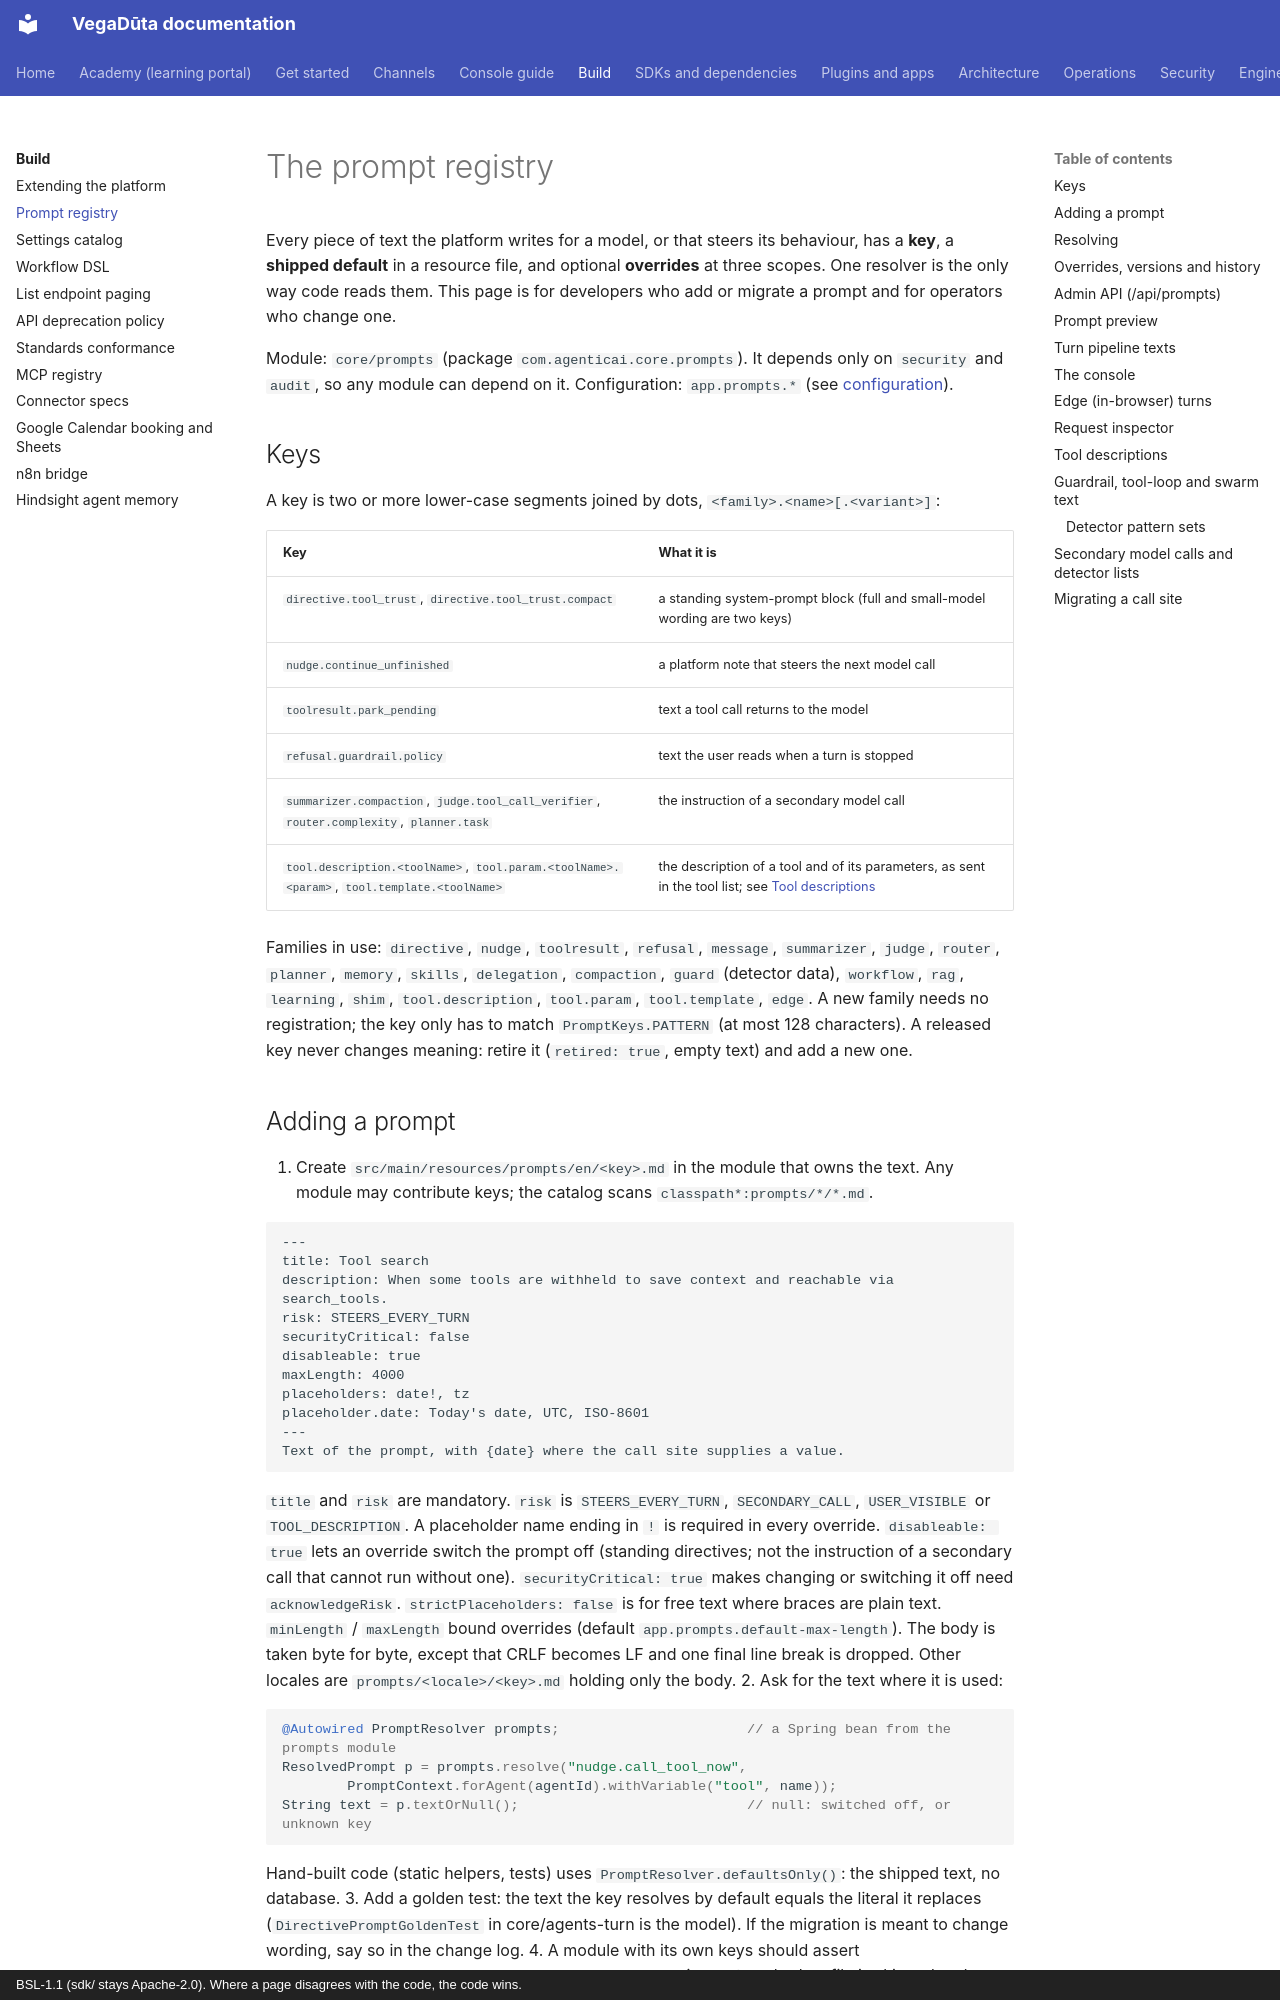

repository: CD-LC/vegaduta · page: prompts/index.html · generator: mkdocs · copyright: BSL-1.1 (sdk/ stays Apache-2.0). Where a page disagrees with the code, the code wins.

# The prompt registry

Every piece of text the platform writes for a model, or that steers its behaviour, has a **key**, a **shipped
default** in a resource file, and optional **overrides** at three scopes. One resolver is the only way code reads
them. This page is for developers who add or migrate a prompt and for operators who change one.

Module: `core/prompts` (package `com.agenticai.core.prompts`). It depends only on `security` and `audit`, so any
module can depend on it. Configuration: `app.prompts.*` (see [configuration](configuration.md)).

## Keys

A key is two or more lower-case segments joined by dots, `<family>.<name>[.<variant>]`:

| Key | What it is |
|---|---|
| `directive.tool_trust`, `directive.tool_trust.compact` | a standing system-prompt block (full and small-model wording are two keys) |
| `nudge.continue_unfinished` | a platform note that steers the next model call |
| `toolresult.park_pending` | text a tool call returns to the model |
| `refusal.guardrail.policy` | text the user reads when a turn is stopped |
| `summarizer.compaction`, `judge.tool_call_verifier`, `router.complexity`, `planner.task` | the instruction of a secondary model call |
| `tool.description.<toolName>`, `tool.param.<toolName>.<param>`, `tool.template.<toolName>` | the description of a tool and of its parameters, as sent in the tool list; see [Tool descriptions](#tool-descriptions) |

Families in use: `directive`, `nudge`, `toolresult`, `refusal`, `message`, `summarizer`, `judge`, `router`,
`planner`, `memory`, `skills`, `delegation`, `compaction`, `guard` (detector data), `workflow`, `rag`, `learning`, `shim`, `tool.description`, `tool.param`, `tool.template`, `edge`. A new
family needs no registration; the key only has to match `PromptKeys.PATTERN` (at most 128 characters). A released
key never changes meaning: retire it (`retired: true`, empty text) and add a new one.

## Adding a prompt

1. Create `src/main/resources/prompts/en/<key>.md` in the module that owns the text. Any module may contribute
   keys; the catalog scans `classpath*:prompts/*/*.md`.

   ```
   ---
   title: Tool search
   description: When some tools are withheld to save context and reachable via search_tools.
   risk: STEERS_EVERY_TURN
   securityCritical: false
   disableable: true
   maxLength: 4000
   placeholders: date!, tz
   placeholder.date: Today's date, UTC, ISO-8601
   ---
   Text of the prompt, with {date} where the call site supplies a value.
   ```

   `title` and `risk` are mandatory. `risk` is `STEERS_EVERY_TURN`, `SECONDARY_CALL`, `USER_VISIBLE` or
   `TOOL_DESCRIPTION`. A placeholder name ending in `!` is required in every override. `disableable: true` lets an
   override switch the prompt off (standing directives; not the instruction of a secondary call that cannot run
   without one). `securityCritical: true` makes changing or switching it off need `acknowledgeRisk`.
   `strictPlaceholders: false` is for free text where braces are plain text. `minLength` / `maxLength` bound
   overrides (default `app.prompts.default-max-length`). The body is taken byte for byte, except that CRLF becomes LF
   and one final line break is dropped. Other locales are `prompts/<locale>/<key>.md` holding only the body.
2. Ask for the text where it is used:

   ```java
   @Autowired PromptResolver prompts;                       // a Spring bean from the prompts module
   ResolvedPrompt p = prompts.resolve("nudge.call_tool_now",
           PromptContext.forAgent(agentId).withVariable("tool", name));
   String text = p.textOrNull();                            // null: switched off, or unknown key
   ```

   Hand-built code (static helpers, tests) uses `PromptResolver.defaultsOnly()`: the shipped text, no database.
3. Add a golden test: the text the key resolves by default equals the literal it replaces
   (`DirectivePromptGoldenTest` in core/agents-turn is the model). If the migration is meant to change wording,
   say so in the change log.
4. A module with its own keys should assert `PromptResolver.defaultsOnly().catalog().problems()` is empty; a broken
   file is skipped and logged at startup, never fatal, and listed there.
